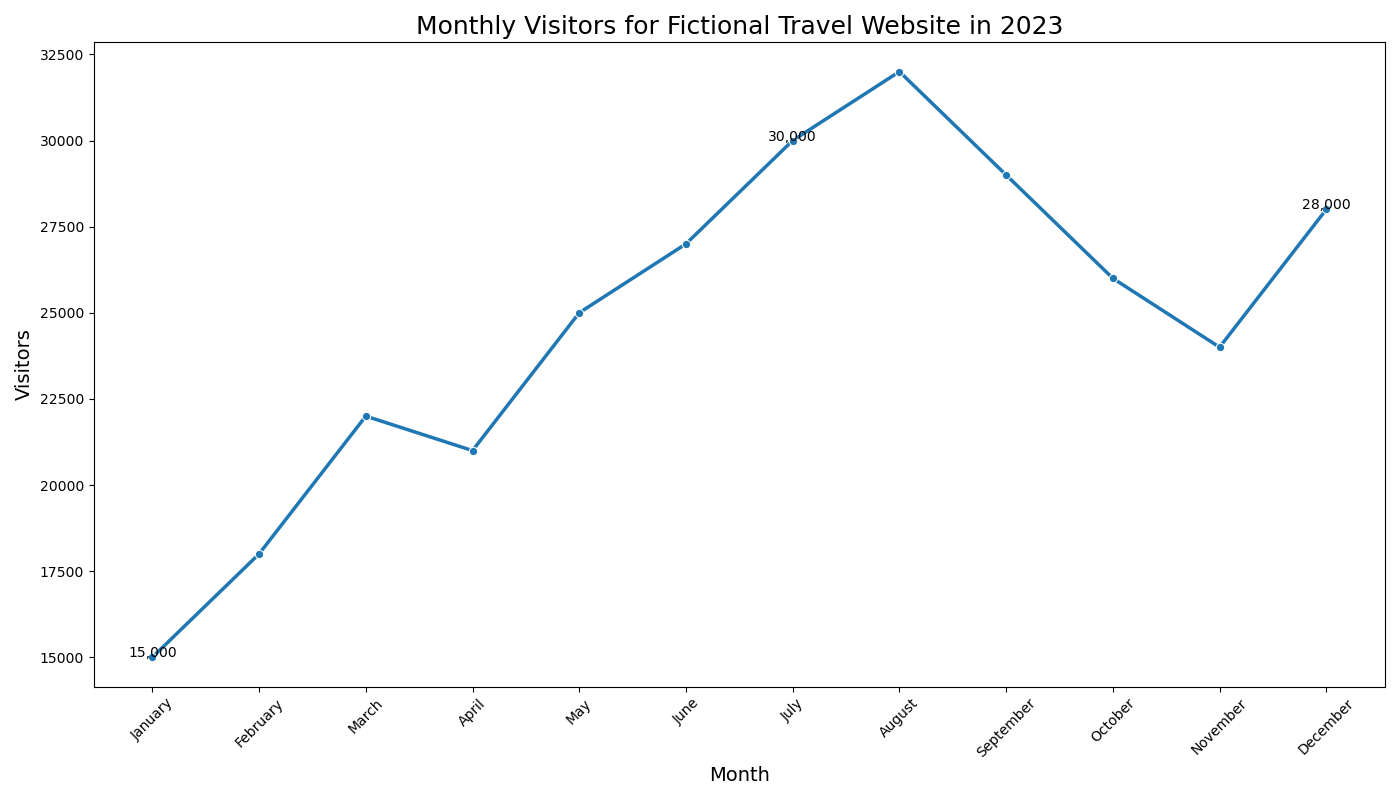

The file beside this chart, header and first rows:
Month, Visitors
January, 15000
February, 18000
March, 22000
April, 21000
May, 25000
June, 27000
July, 30000
August, 32000
September, 29000
October, 26000
November, 24000
December, 28000
